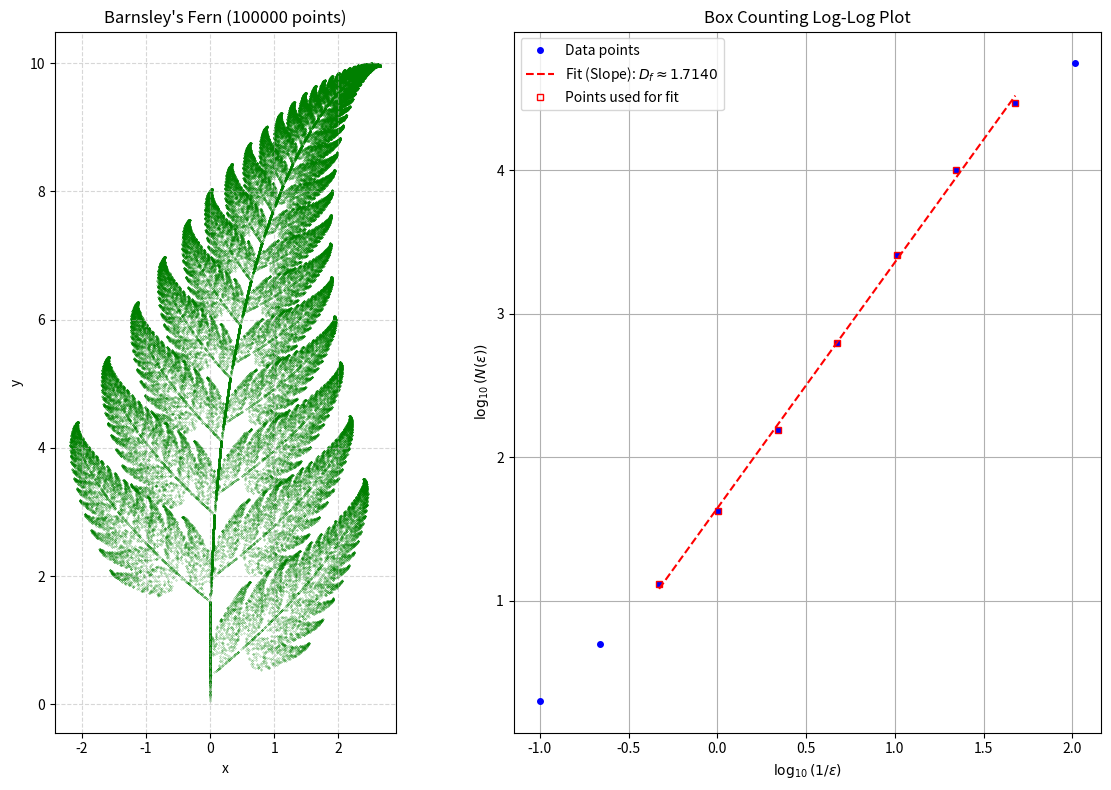

Here is the Python script that generated this plot:
import numpy as np
import matplotlib.pyplot as plt
import random
import time # To measure time

# --- Barnsley's Fern Generation (IFS) ---

def barnsley_fern_ifs(n_points):
    """
    Generates points for Barnsley's Fern using its Iterated Function System (IFS).
    Args:
        n_points (int): The number of points to generate (excluding initial burn-in).
    Returns:
        np.array: An (n_points)x2 numpy array of points approximating Barnsley's Fern.
    """
    # IFS transformation parameters [a, b, c, d, e, f] and probability p
    # From Wikipedia: https://en.wikipedia.org/wiki/Barnsley_fern
    ifs_params = [
        # f1: Stem
        {'coeffs': [0.00, 0.00, 0.00, 0.16, 0.00, 0.00], 'p': 0.01},
        # f2: Successively smaller leaflets
        {'coeffs': [0.85, 0.04, -0.04, 0.85, 0.00, 1.60], 'p': 0.85},
        # f3: Largest left-hand leaflet
        {'coeffs': [0.20, -0.26, 0.23, 0.22, 0.00, 1.60], 'p': 0.07},
        # f4: Largest right-hand leaflet
        {'coeffs': [-0.15, 0.28, 0.26, 0.24, 0.00, 0.44], 'p': 0.07}
    ]

    # Calculate cumulative probabilities for selection
    cumulative_p = np.cumsum([f['p'] for f in ifs_params])

    points = np.zeros((n_points, 2))
    # Start at the origin
    x, y = 0.0, 0.0

    # Burn-in period (let points settle onto the attractor)
    burn_in = 100
    for _ in range(burn_in):
        rand_val = random.random() # Random number between 0.0 and 1.0
        # Select transformation based on probability
        for i, p_cum in enumerate(cumulative_p):
            if rand_val <= p_cum:
                params = ifs_params[i]['coeffs']
                a, b, c, d, e, f = params
                # Apply transformation
                x_new = a * x + b * y + e
                y_new = c * x + d * y + f
                x, y = x_new, y_new
                break # Exit inner loop once transformation is applied

    # Generate the points for the dataset
    for i in range(n_points):
        rand_val = random.random()
        for j, p_cum in enumerate(cumulative_p):
             if rand_val <= p_cum:
                params = ifs_params[j]['coeffs']
                a, b, c, d, e, f = params
                x_new = a * x + b * y + e
                y_new = c * x + d * y + f
                x, y = x_new, y_new
                points[i] = [x, y] # Store the new point
                break

    return points

# --- Box Counting Function (same as before) ---

def box_counting(points, n_scales=20):
    """
    Performs box counting on a set of 2D points.
    Args:
        points (np.array): Nx2 array of [x, y] coordinates.
        n_scales (int): Number of different box sizes (epsilon) to test,
                        distributed logarithmically.
    Returns:
        box_sizes (np.array): Array of box sizes (epsilon) used.
        box_counts (np.array): Array of corresponding box counts N(epsilon).
    """
    if points.shape[0] < 2:
        return np.array([]), np.array([])

    min_coords = points.min(axis=0)
    max_coords = points.max(axis=0)
    range_coords = max_coords - min_coords

    # Handle cases where range might be zero in one dimension
    valid_ranges = range_coords[range_coords > 0]
    if len(valid_ranges) == 0: # All points identical
        max_dim_size = 1.0
    else:
        max_dim_size = max(valid_ranges)

    # Define scale range
    # Smallest box size should ideally be related to point density or minimum separation
    # Using a power-of-2 division of the max range is common
    min_box_size = max_dim_size / (2**n_scales)
    if min_box_size <= np.finfo(float).eps: # Avoid zero or negative box size
        min_box_size = np.finfo(float).eps * 10

    max_box_size = max_dim_size

    # Generate box sizes logarithmically
    box_sizes = np.logspace(np.log10(min_box_size), np.log10(max_box_size), num=n_scales)
    box_sizes = np.unique(box_sizes) # Ensure unique sizes
    box_sizes = box_sizes[box_sizes > 0] # Ensure positive sizes

    if len(box_sizes) == 0:
        print("Warning: Could not generate valid positive box sizes.")
        return np.array([]), np.array([])

    box_counts = []
    actual_box_sizes = []

    start_bc_time = time.time()
    print(f"Starting box counting with {len(box_sizes)} scales...")

    # Pre-calculate relative coordinates to avoid repeated subtraction
    relative_points = points - min_coords

    for i, epsilon in enumerate(box_sizes):
        # Use floor division to get box indices. Add small value to handle boundary? No, floor is fine.
        # indices = np.floor((points - min_coords) / epsilon).astype(int) # Original way
        indices = np.floor(relative_points / epsilon).astype(int) # Slightly faster

        # Use a set to store unique box indices (represented as tuples)
        occupied_boxes = set(map(tuple, indices))
        count = len(occupied_boxes)

        if count > 0:
            box_counts.append(count)
            actual_box_sizes.append(epsilon)
        # Optional: Print progress
        # if (i + 1) % 5 == 0:
        #     print(f"  Scale {i+1}/{len(box_sizes)}, Epsilon: {epsilon:.4e}, Count: {count}")


    end_bc_time = time.time()
    print(f"Box counting finished in {end_bc_time - start_bc_time:.2f} seconds.")

    return np.array(actual_box_sizes), np.array(box_counts)

# --- Main Simulation and Plotting ---

if __name__ == "__main__":
    # Parameters
    num_points = 100000  # Number of points for the IFS generation (more points = better detail)
    num_scales_bc = 10 # Number of scales for box counting

    # 1. Generate Barnsley's Fern Points
    print(f"Generating {num_points} Barnsley's Fern points using IFS...")
    start_gen_time = time.time()
    fern_points = barnsley_fern_ifs(num_points)
    end_gen_time = time.time()
    print(f"Point generation complete in {end_gen_time - start_gen_time:.2f} seconds.")

    # 2. Perform Box Counting
    box_sizes, box_counts = box_counting(fern_points, n_scales=num_scales_bc)

    # Filter out potential issues for log-log plot (need at least 2 points for fit)
    valid_indices = (box_counts > 1) & (box_sizes > 0)
    box_sizes_valid = box_sizes[valid_indices]
    box_counts_valid = box_counts[valid_indices]

    fractal_dimension = np.nan # Default value
    coeffs = []
    log_inv_epsilon = np.array([])
    log_N = np.array([])

    if len(box_sizes_valid) > 1:
        # Calculate log values: log(N) vs log(1/epsilon) (using base 10)
        log_inv_epsilon = np.log10(1.0 / box_sizes_valid)
        log_N = np.log10(box_counts_valid)

        # Fit a line (degree 1 polynomial) to the log-log data
        # Select a good range for fitting (avoid smallest/largest scales if noisy)
        # Heuristic: use middle ~70% of points (adjust as needed)
        fit_start_index = int(len(log_inv_epsilon) * 0.15)
        fit_end_index = int(len(log_inv_epsilon) * 0.85)
        # Ensure range indices are valid and provide at least 2 points
        fit_start_index = max(0, fit_start_index)
        fit_end_index = min(len(log_inv_epsilon), fit_end_index)

        if fit_end_index - fit_start_index >= 2:
             log_inv_epsilon_fit = log_inv_epsilon[fit_start_index:fit_end_index]
             log_N_fit = log_N[fit_start_index:fit_end_index]
             coeffs = np.polyfit(log_inv_epsilon_fit, log_N_fit, 1)
             fractal_dimension = coeffs[0] # The slope is the fractal dimension D_f
             print(f"\nEstimated Fractal Dimension (Box Counting, fitted range) D_f ≈ {fractal_dimension:.4f}")
        else:
             print("\nWarning: Not enough points in selected range for robust fit. Fitting all points.")
             if len(log_inv_epsilon) >= 2:
                 coeffs = np.polyfit(log_inv_epsilon, log_N, 1)
                 fractal_dimension = coeffs[0]
                 print(f"(Fit using all points) D_f ≈ {fractal_dimension:.4f}")
             else:
                  print("\nError: Not enough valid data points overall for fractal dimension calculation.")

    else:
        print("\nError: Not enough valid data points (box_counts > 1) for fractal dimension calculation.")

    # Theoretical Dimension Note:
    # Unlike simple self-similar fractals (Koch, Sierpinski), Barnsley's Fern involves
    # different scaling factors and transformations (rotations, shears).
    # There isn't a straightforward theoretical formula like log(N)/log(r).
    # Numerical estimates often place its dimension around 1.7-1.8, but it's primarily
    # determined numerically, like through box counting.
    print("Note: A simple theoretical formula for Barnsley Fern's dimension is not readily available due to its complex IFS.")
    print("      Numerical estimates are typically around 1.7 - 1.8.")


    # --- Plotting ---
    plt.figure(figsize=(12, 8)) # Adjusted figure size

    # Plot 1: Barnsley's Fern Visualization
    ax1 = plt.subplot(1, 2, 1)
    # Use smaller markers and green color for fern look
    ax1.scatter(fern_points[:, 0], fern_points[:, 1], s=0.05, c='green', alpha=0.7)
    ax1.set_title(f"Barnsley's Fern ({num_points} points)")
    ax1.set_xlabel("x")
    ax1.set_ylabel("y")
    ax1.set_aspect('equal', adjustable='box') # Maintain aspect ratio
    ax1.grid(True, linestyle='--', alpha=0.5)

    # Plot 2: Log-Log Plot for Fractal Dimension
    ax2 = plt.subplot(1, 2, 2)
    if len(log_inv_epsilon) > 0 and len(log_N) > 0:
        ax2.plot(log_inv_epsilon, log_N, 'bo', markersize=4, label='Data points')

        # Plot the fitted line based on the selected range (or all points if fallback)
        if len(coeffs) > 0:
            # Generate line points covering the range used for fitting or the whole range
            if fit_end_index - fit_start_index >= 2:
                 fit_line_x = log_inv_epsilon_fit
            else:
                 fit_line_x = log_inv_epsilon

            # Ensure fit_line_x is sorted for plotting the line correctly
            sorted_indices = np.argsort(fit_line_x)
            fit_line_x_sorted = fit_line_x[sorted_indices]
            fit_line_y = np.polyval(coeffs, fit_line_x_sorted)

            ax2.plot(fit_line_x_sorted, fit_line_y, 'r--',
                     label=f'Fit (Slope): $D_f \\approx {fractal_dimension:.4f}$')

            # Highlight the points used for fitting
            if fit_end_index - fit_start_index >= 2:
                 ax2.plot(log_inv_epsilon_fit, log_N_fit, 'rs', markersize=5, fillstyle='none',
                          label='Points used for fit')


        ax2.set_xlabel("$\\log_{10}(1 / \\epsilon)$")
        ax2.set_ylabel("$\\log_{10}(N(\\epsilon))$")
        ax2.set_title("Box Counting Log-Log Plot")
        ax2.legend()
        ax2.grid(True)
    else:
        ax2.text(0.5, 0.5, "Not enough data for plot", ha='center', va='center', transform=ax2.transAxes)
        ax2.set_title("Box Counting Log-Log Plot")

    plt.tight_layout()
    plt.show()